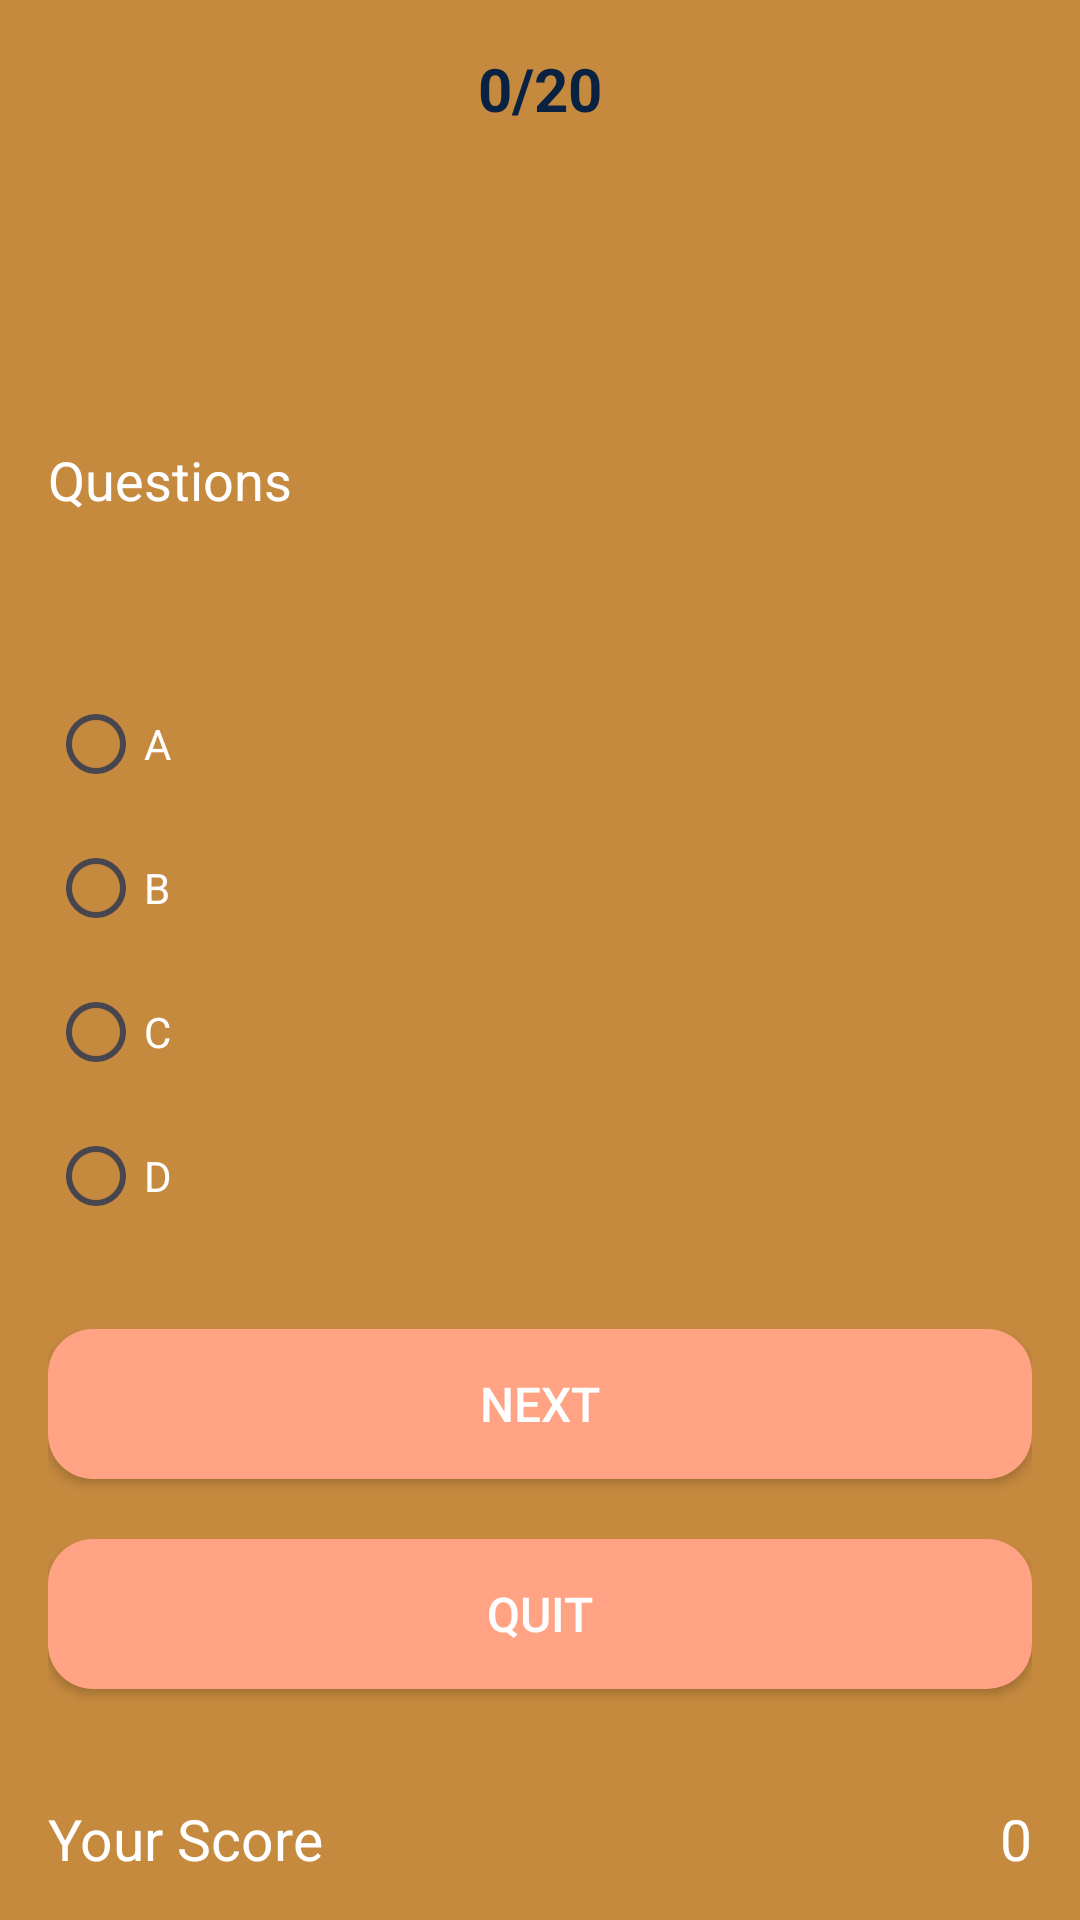

Produce the Android XML layout that renders to this screen, including the resource entries it uses.
<!-- AndroidManifest.xml: application theme Theme.AceQuiz -->
<!-- res/layout/activity_question4.xml -->
<?xml version="1.0" encoding="utf-8"?>
<RelativeLayout
    xmlns:android="http://schemas.android.com/apk/res/android"
    xmlns:app="http://schemas.android.com/apk/res-auto"
    xmlns:tools="http://schemas.android.com/tools"
    android:id="@+id/main"
    android:layout_width="match_parent"
    android:layout_height="match_parent"
    android:paddingRight="16dp"
    android:paddingLeft="16dp"
    android:paddingTop="16dp"
    android:paddingBottom="16dp"
    android:background="#c68a3f"
    tools:context=".QuestionActivity4">

    <TextView
        android:id="@+id/DisplayName"
        android:layout_width="match_parent"
        android:layout_height="wrap_content"
        android:text="0/20"
        android:textColor="#092242"
        android:textAlignment="center"
        android:textSize="20sp"
        android:textStyle="bold"
        />

    <RadioGroup
        android:id="@+id/answergrp"
        android:layout_width="wrap_content"
        android:layout_height="wrap_content"
        android:layout_alignLeft="@id/DisplayName"
        android:layout_alignRight="@id/DisplayName"
        android:layout_centerVertical="true"
        >

        <RadioButton
            android:id="@+id/radiobutton"
            android:layout_width="wrap_content"
            android:layout_height="wrap_content"
            android:text="A"
            android:checked="false"
            android:textColor="#fff"
            />
        <RadioButton
            android:id="@+id/radiobutton2"
            android:layout_width="wrap_content"
            android:layout_height="wrap_content"
            android:text="B"
            android:checked="false"
            android:textColor="#fff"
            />
        <RadioButton
            android:id="@+id/radiobutton3"
            android:layout_width="wrap_content"
            android:layout_height="wrap_content"
            android:text="C"
            android:checked="false"
            android:textColor="#fff"
            />
        <RadioButton
            android:id="@+id/radiobutton4"
            android:layout_width="wrap_content"
            android:layout_height="wrap_content"
            android:text="D"
            android:checked="false"
            android:textColor="#fff"
            />


    </RadioGroup>

    <Button
        android:id="@+id/button3"
        android:layout_width="match_parent"
        android:layout_height="50dp"
        android:layout_below="@+id/answergrp"
        android:layout_alignParentEnd="true"
        android:layout_alignParentRight="true"
        android:layout_marginTop="27dp"
        android:text="Next"
        android:textAlignment="center"
        android:textColor="#fff"
        android:textSize="16sp"
        android:background="@drawable/optiondesign"
        />

    <Button
        android:id="@+id/buttonquit"
        android:layout_width="match_parent"
        android:layout_height="50dp"
        android:layout_below="@id/button3"
        android:text="Quit"
        android:layout_alignParentEnd="true"
        android:layout_alignParentRight="true"
        android:layout_marginTop="20dp"
        android:background="@drawable/optiondesign"
        android:textAlignment="center"
        android:textColor="#fff"
        android:textSize="16sp"
        />

    <TextView
        android:id="@+id/tvquestion"
        android:layout_width="wrap_content"
        android:layout_height="wrap_content"
        android:layout_above="@id/answergrp"
        android:text="Questions"
        android:layout_alignParentStart="true"
        android:layout_alignParentLeft="true"
        android:layout_marginBottom="52dp"
        android:textAppearance="?android:attr/textAppearanceLarge"
        android:textColor="@color/white"
        android:textSize="18sp"
        />

    <TextView
        android:id="@+id/textview3"
        android:layout_width="wrap_content"
        android:layout_height="24dp"
        android:layout_alignParentLeft="true"
        android:layout_alignParentBottom="true"
        android:text="Your Score"
        android:textAppearance="?android:attr/textAppearanceLarge"
        android:textColor="@color/white"
        android:textSize="19sp"
        />

    <TextView
        android:id="@+id/textview4"
        android:layout_width="wrap_content"
        android:layout_height="24dp"
        android:text="0"
        android:textAppearance="?android:attr/textAppearanceLarge"
        android:textColor="@color/white"
        android:layout_alignParentBottom="true"
        android:textAlignment="center"
        android:layout_alignParentRight="true"
        android:textSize="19sp"
        />


</RelativeLayout>
<!-- resources referenced by this layout -->
<resources>
  <!-- drawable optiondesign (drawable) -->
  <?xml version="1.0" encoding="utf-8"?>
  <shape xmlns:android="http://schemas.android.com/apk/res/android">
  
      <solid
          android:color="#ffa384"
          >
      </solid>
  
      <corners android:radius="15dp"></corners>
  </shape>
  <style name="Theme.AceQuiz" parent="Base.Theme.AceQuiz" />
  <style name="Base.Theme.AceQuiz" parent="Theme.Material3.DayNight.NoActionBar">
          
          
      </style>
  <!-- not gathered from this repository: default colours our renderer supplied (Android Studio template values) -->
  <color name="white">#FFFFFFFF</color>
</resources>
